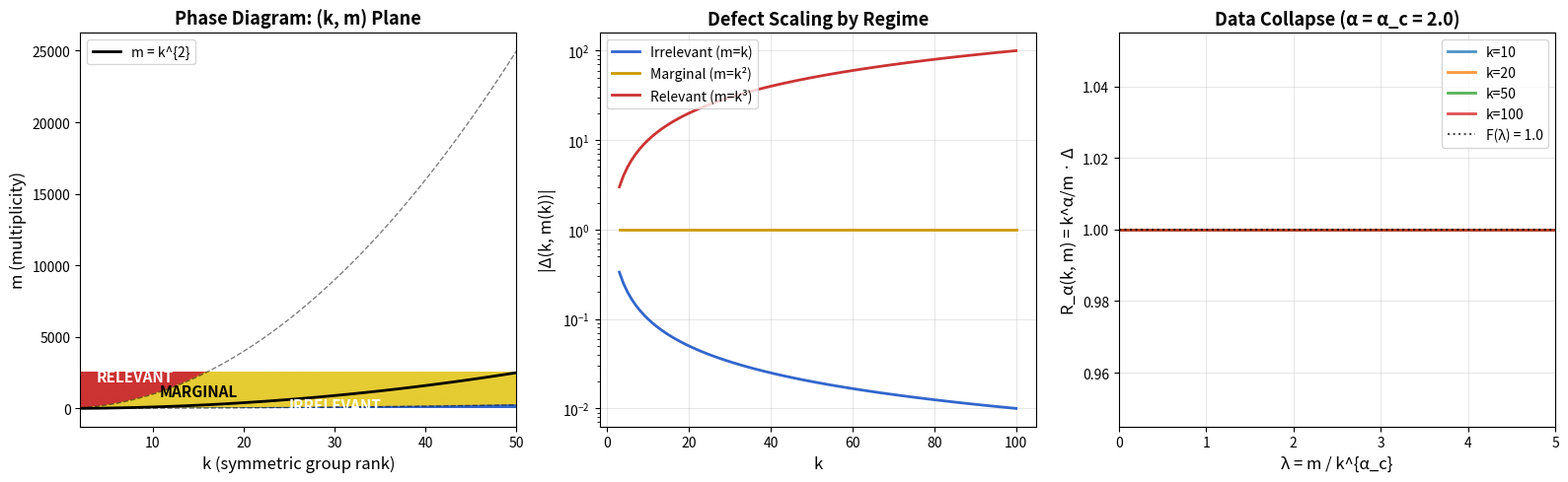

Python code for this plot:
#!/usr/bin/env python3
"""
Visualization: Phase Diagram of Wreath Product Scaling Regimes

Visualizes the three perturbation regimes (irrelevant, marginal, relevant)
in the (k, m) plane, with the critical boundary m = k^{α_c} separating them.
This is the finite-group analog of the phase diagram in statistical mechanics.
"""

import numpy as np
import matplotlib.pyplot as plt
import matplotlib.colors as mcolors
import math


def compute_defect(k, m, C=1.0, p=1.0, q=2.0):
    """Wreath defect Δ(k,m) = C · m^p / k^q."""
    if k <= 0:
        return 0.0
    return C * (m ** p) / (k ** q)


def compute_relevance(k, m, alpha_c):
    """Scaling variable m / k^{α_c}."""
    if k <= 0:
        return 0.0
    return m / (k ** alpha_c)


# Parameters
C, p, q = 1.0, 1.0, 2.0
alpha_c = q / p  # = 2.0

fig, axes = plt.subplots(1, 3, figsize=(16, 5))

# ── Panel 1: Phase diagram in (k, m) plane ──
ax = axes[0]
k_range = np.linspace(2, 50, 200)
m_range = np.linspace(1, 2500, 200)
K, M = np.meshgrid(k_range, m_range)

# Scaling variable
Lambda = M / K**alpha_c

# Color by regime
colors = np.zeros((*Lambda.shape, 3))
# Irrelevant: blue (λ < 0.1)
# Marginal: yellow (0.1 ≤ λ ≤ 10)
# Relevant: red (λ > 10)
colors[Lambda < 0.1] = [0.2, 0.4, 0.8]   # blue
colors[(Lambda >= 0.1) & (Lambda <= 10)] = [0.9, 0.8, 0.2]  # yellow
colors[Lambda > 10] = [0.8, 0.2, 0.2]     # red

ax.imshow(colors, extent=[2, 50, 1, 2500], origin='lower', aspect='auto')
k_line = np.linspace(2, 50, 100)
ax.plot(k_line, k_line**alpha_c, 'k-', linewidth=2, label=f'm = k^{{{alpha_c:.0f}}}')
ax.plot(k_line, 0.1 * k_line**alpha_c, 'k--', linewidth=1, alpha=0.5)
ax.plot(k_line, 10 * k_line**alpha_c, 'k--', linewidth=1, alpha=0.5)
ax.set_xlabel('k (symmetric group rank)', fontsize=12)
ax.set_ylabel('m (multiplicity)', fontsize=12)
ax.set_title('Phase Diagram: (k, m) Plane', fontsize=13, fontweight='bold')
ax.legend(fontsize=10)

# Add regime labels
ax.text(30, 200, 'IRRELEVANT', color='white', fontsize=11, fontweight='bold',
        ha='center', va='center')
ax.text(15, 1200, 'MARGINAL', color='black', fontsize=11, fontweight='bold',
        ha='center', va='center')
ax.text(8, 2200, 'RELEVANT', color='white', fontsize=11, fontweight='bold',
        ha='center', va='center')

# ── Panel 2: Defect decay in each regime ──
ax = axes[1]
k_values = np.arange(3, 101)

regimes = {
    'Irrelevant (m=k)': (1.0, '#3366cc'),
    'Marginal (m=k²)': (2.0, '#cc9900'),
    'Relevant (m=k³)': (3.0, '#cc3333'),
}

for label, (exp, color) in regimes.items():
    m_vals = np.maximum(1, np.floor(k_values ** exp)).astype(int)
    defects = [compute_defect(int(k), int(m), C, p, q) for k, m in zip(k_values, m_vals)]
    ax.semilogy(k_values, defects, '-', color=color, linewidth=2, label=label)

ax.set_xlabel('k', fontsize=12)
ax.set_ylabel('|Δ(k, m(k))|', fontsize=12)
ax.set_title('Defect Scaling by Regime', fontsize=13, fontweight='bold')
ax.legend(fontsize=10)
ax.grid(True, alpha=0.3)

# ── Panel 3: Data collapse at critical exponent ──
ax = axes[2]

alpha_test = alpha_c  # True critical exponent
k_test_values = [10, 20, 50, 100]
colors_k = ['#1f77b4', '#ff7f0e', '#2ca02c', '#d62728']
lambda_range = np.linspace(0.01, 5.0, 100)

for k, color in zip(k_test_values, colors_k):
    lambdas = []
    rescaled = []
    for lam in lambda_range:
        m = max(1, int(lam * k ** alpha_test))
        delta = compute_defect(k, m, C, p, q)
        R = (k ** alpha_test / m) * delta if m > 0 else 0
        actual_lam = m / k ** alpha_test
        lambdas.append(actual_lam)
        rescaled.append(R)
    ax.plot(lambdas, rescaled, '-', color=color, linewidth=2, label=f'k={k}', alpha=0.8)

# Theoretical curve F(λ) = C for this model
ax.axhline(y=C, color='black', linestyle=':', linewidth=1.5, alpha=0.7, label=f'F(λ) = {C}')

ax.set_xlabel('λ = m / k^{α_c}', fontsize=12)
ax.set_ylabel('R_α(k, m) = k^α/m · Δ', fontsize=12)
ax.set_title(f'Data Collapse (α = α_c = {alpha_c:.1f})', fontsize=13, fontweight='bold')
ax.legend(fontsize=10)
ax.grid(True, alpha=0.3)
ax.set_xlim([0, 5])

plt.tight_layout()
plt.savefig('phase_diagram.png', dpi=150, bbox_inches='tight')
plt.close()
print("Saved phase_diagram.png")
